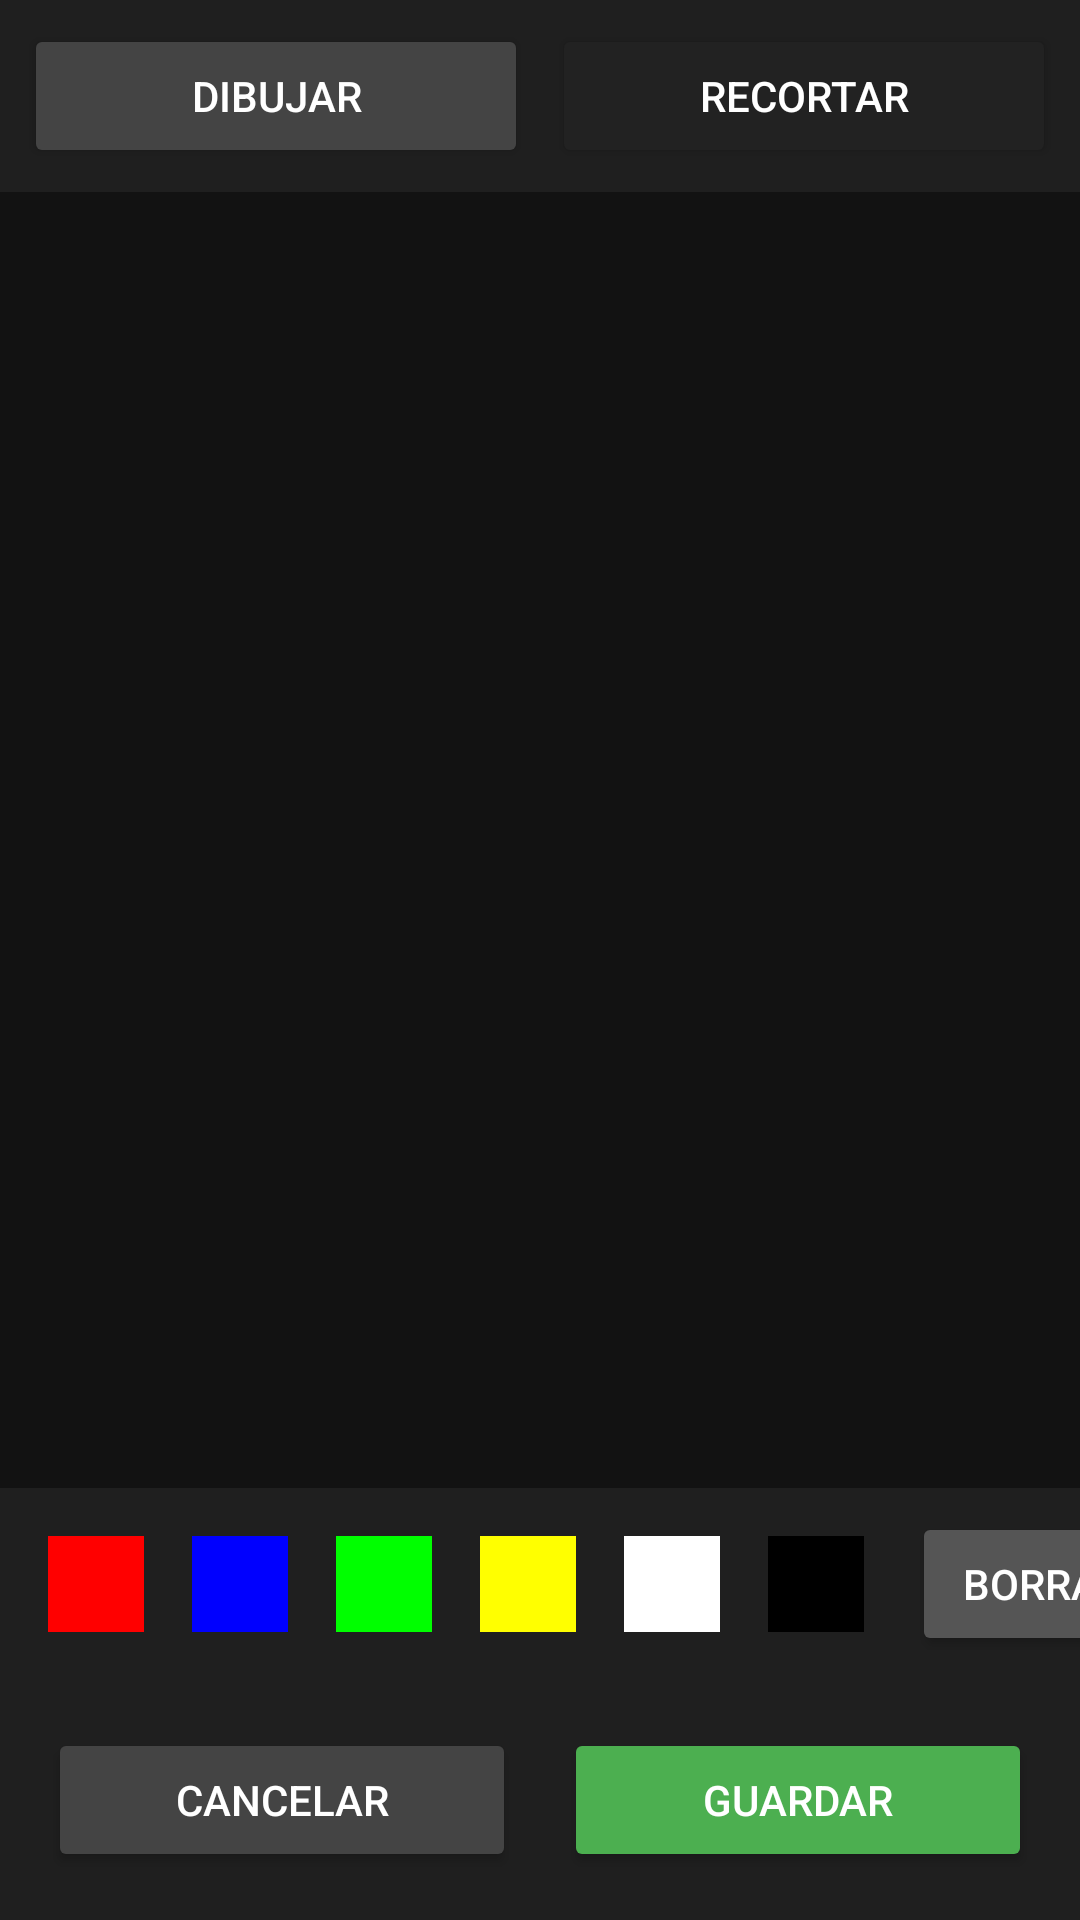

Produce the Android XML layout that renders to this screen, including the resource entries it uses.
<!-- AndroidManifest.xml: application theme Theme.AppCompat.DayNight.NoActionBar -->
<!-- res/layout/activity_edit.xml -->
<?xml version="1.0" encoding="utf-8"?>
<RelativeLayout xmlns:android="http://schemas.android.com/apk/res/android"
    android:layout_width="match_parent"
    android:layout_height="match_parent"
    android:background="#121212">

    <LinearLayout
        android:id="@+id/modeSelector"
        android:layout_width="match_parent"
        android:layout_height="wrap_content"
        android:layout_alignParentTop="true"
        android:orientation="horizontal"
        android:background="#1F1F1F"
        android:padding="8dp">
        <Button
            android:id="@+id/btnModeDraw"
            android:layout_width="0dp"
            android:layout_height="wrap_content"
            android:layout_weight="1"
            android:text="Dibujar"
            android:backgroundTint="#444444"
            android:textColor="#FFFFFF" />
        <Space android:layout_width="8dp" android:layout_height="wrap_content"/>
        <Button
            android:id="@+id/btnModeTransform"
            android:layout_width="0dp"
            android:layout_height="wrap_content"
            android:layout_weight="1"
            android:text="Recortar"
            android:backgroundTint="#222222"
            android:textColor="#FFFFFF" />
    </LinearLayout>

    <FrameLayout
        android:id="@+id/editorContainer"
        android:layout_width="match_parent"
        android:layout_height="match_parent"
        android:layout_below="@id/modeSelector"
        android:layout_above="@id/colorPalette"
        android:clipChildren="false"/>

    <HorizontalScrollView
        android:id="@+id/colorPalette"
        android:layout_width="match_parent"
        android:layout_height="wrap_content"
        android:layout_above="@id/editBottomBar"
        android:background="#1F1F1F"
        android:scrollbars="none">
        <LinearLayout
            android:layout_width="wrap_content"
            android:layout_height="wrap_content"
            android:orientation="horizontal"
            android:gravity="center"
            android:padding="8dp">

            <View android:id="@+id/colorRed" android:layout_width="32dp" android:layout_height="32dp" android:layout_margin="8dp" android:background="#FF0000" />
            <View android:id="@+id/colorBlue" android:layout_width="32dp" android:layout_height="32dp" android:layout_margin="8dp" android:background="#0000FF" />
            <View android:id="@+id/colorGreen" android:layout_width="32dp" android:layout_height="32dp" android:layout_margin="8dp" android:background="#00FF00" />
            <View android:id="@+id/colorYellow" android:layout_width="32dp" android:layout_height="32dp" android:layout_margin="8dp" android:background="#FFFF00" />
            <View android:id="@+id/colorWhite" android:layout_width="32dp" android:layout_height="32dp" android:layout_margin="8dp" android:background="#FFFFFF" />
            <View android:id="@+id/colorBlack" android:layout_width="32dp" android:layout_height="32dp" android:layout_margin="8dp" android:background="#000000" />
            <Button
                android:id="@+id/btnEraser"
                android:layout_width="wrap_content"
                android:layout_height="wrap_content"
                android:layout_marginStart="8dp"
                android:text="Borrar"
                android:backgroundTint="#555555"
                android:textColor="#FFFFFF" />
        </LinearLayout>
    </HorizontalScrollView>

    <LinearLayout
        android:id="@+id/editBottomBar"
        android:layout_width="match_parent"
        android:layout_height="wrap_content"
        android:layout_alignParentBottom="true"
        android:orientation="horizontal"
        android:padding="16dp"
        android:background="#1F1F1F">

        <Button
            android:id="@+id/btnCancel"
            android:layout_width="0dp"
            android:layout_height="wrap_content"
            android:layout_weight="1"
            android:backgroundTint="#444444"
            android:textColor="#FFFFFF"
            android:text="Cancelar" />

        <Space
            android:layout_width="16dp"
            android:layout_height="wrap_content" />

        <Button
            android:id="@+id/btnSave"
            android:layout_width="0dp"
            android:layout_height="wrap_content"
            android:layout_weight="1"
            android:backgroundTint="#4CAF50"
            android:textColor="#FFFFFF"
            android:text="Guardar" />
    </LinearLayout>

</RelativeLayout>
<!-- resources referenced by this layout -->
<resources>

</resources>
